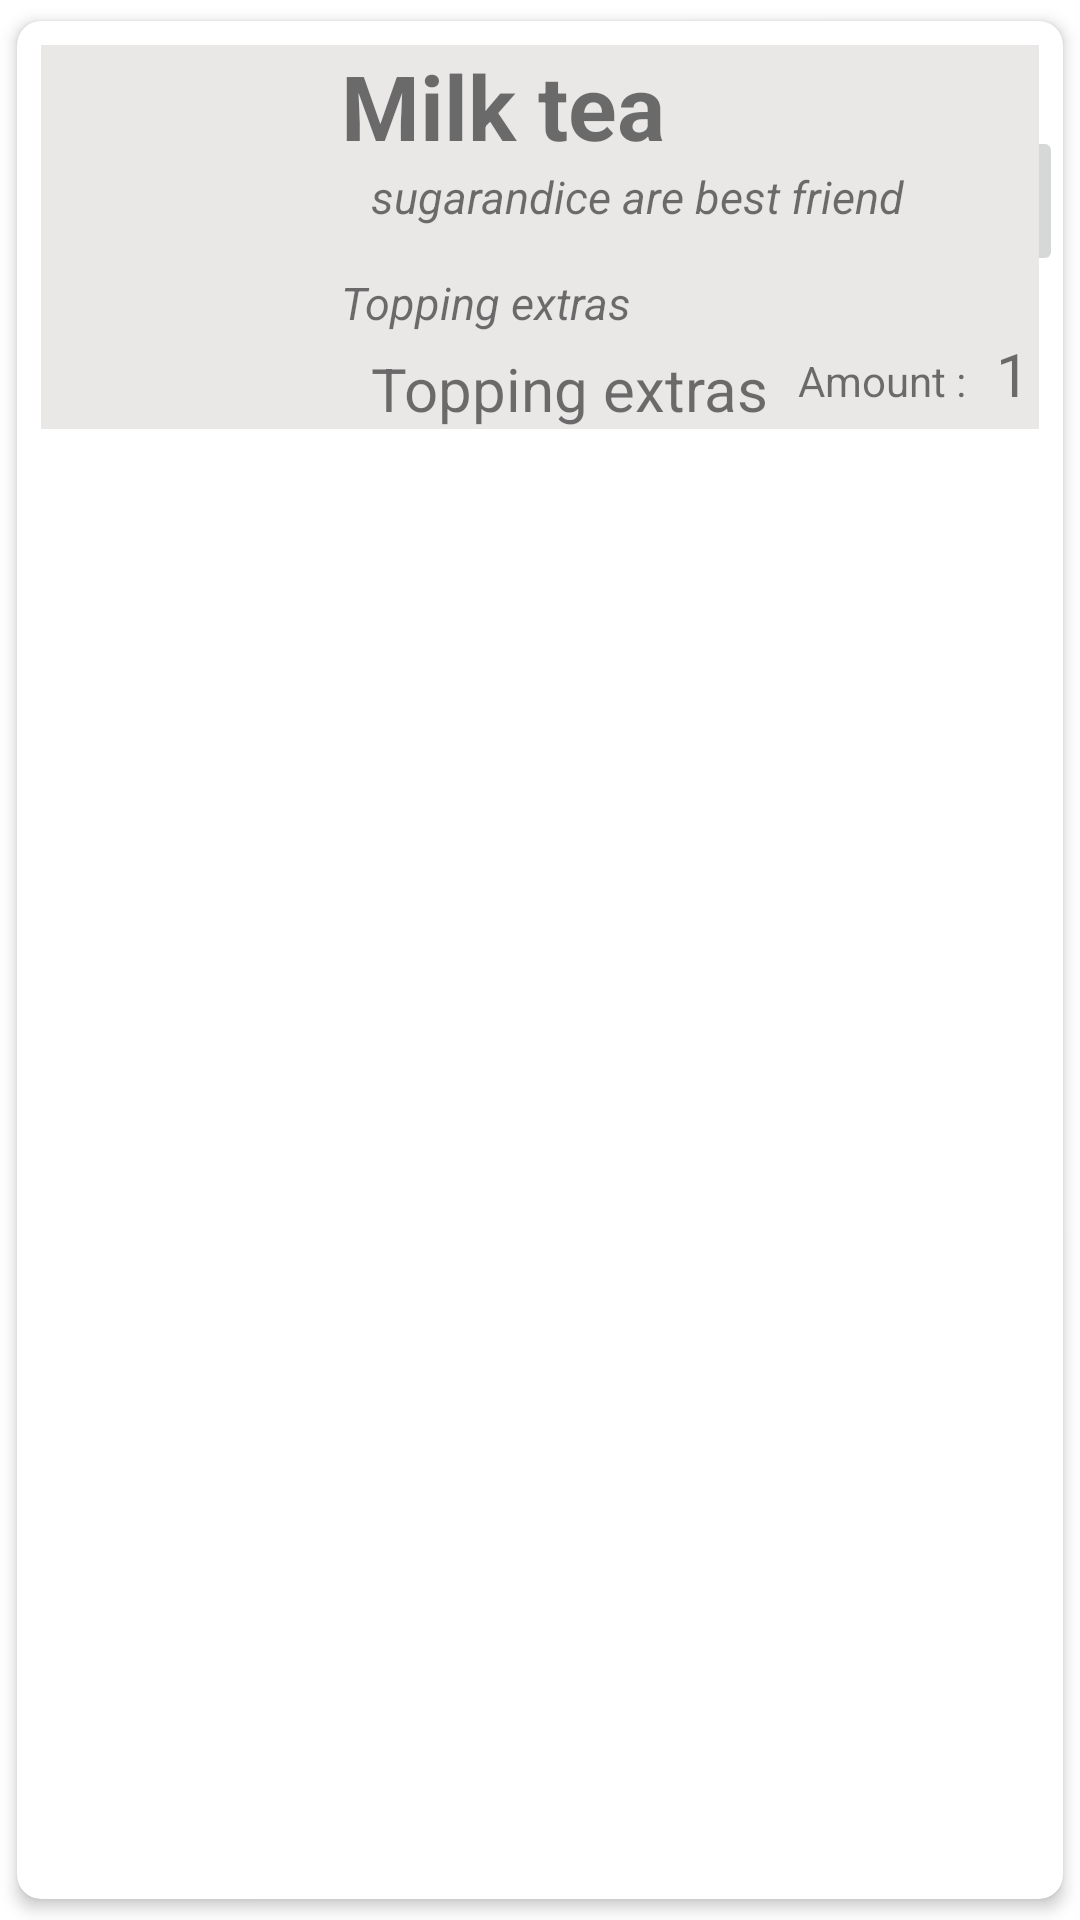

Produce the Android XML layout that renders to this screen, including the resource entries it uses.
<!-- AndroidManifest.xml: application theme Theme.AppShopDrink -->
<!-- res/layout/cartdonhang.xml -->
<?xml version="1.0" encoding="utf-8"?>
<androidx.cardview.widget.CardView xmlns:android="http://schemas.android.com/apk/res/android"
    android:layout_width="match_parent"
    android:layout_height="match_parent"
    app:cardCornerRadius="8dp"
    app:cardElevation="3dp"
    app:cardBackgroundColor="@android:color/white"
    app:cardUseCompatPadding="true"
    xmlns:app="http://schemas.android.com/apk/res-auto">
    <RelativeLayout
        android:id="@+id/view_background"
        android:layout_width="wrap_content"
        android:layout_height="wrap_content">
        <ImageButton
            android:id="@+id/delete"
            android:layout_centerVertical="true"
            android:layout_alignParentRight="true"
            android:layout_marginTop="70dp"
            android:layout_width="50dp"
            android:layout_height="50dp"
            android:src="@drawable/ic_baseline_delete_24"></ImageButton>
        <TextView
            android:textSize="20dp"
            android:textStyle="bold"
            android:layout_toLeftOf="@+id/delete"
            android:gravity="center"
            android:layout_marginTop="50dp"
            android:layout_width="wrap_content"
            android:layout_height="wrap_content"
            android:text="Delete cart"/>
    </RelativeLayout>
    <LinearLayout
        android:id="@+id/container_cart"
        android:layout_margin="8dp"
        android:background="#EAE7E7"
        android:orientation="horizontal"
        android:layout_width="match_parent"
        android:layout_height="wrap_content">
        <ImageView
            android:id="@+id/img_cart"
            android:layout_width="100dp"
            android:layout_height="100dp">
        </ImageView>
        <LinearLayout
            android:orientation="vertical"
            android:layout_width="match_parent"
            android:layout_height="wrap_content">
            <LinearLayout
                android:orientation="horizontal"
                android:layout_width="wrap_content"
                android:layout_height="wrap_content">
                <TextView
                    android:id="@+id/name_cart"
                    android:text="Milk tea"
                    android:textSize="30dp"
                    android:textStyle="bold"
                    android:layout_width="wrap_content"
                    android:layout_height="wrap_content"/>
            </LinearLayout>
            <TextView
                android:id="@+id/sugarice"
                android:layout_marginBottom="15dp"
                android:layout_width="wrap_content"
                android:layout_height="wrap_content"
                android:layout_marginLeft="10dp"
                android:text="sugarandice are best friend"
                android:textSize="15sp"
                android:textStyle="italic" />
            <TextView
                android:textStyle="italic"
                android:text="Topping extras"
                android:textSize="15sp"
                android:layout_width="match_parent"
                android:layout_height="wrap_content"
                android:id="@+id/topping_cart"></TextView>
            <LinearLayout
                android:orientation="horizontal"
                android:layout_width="wrap_content"
                android:layout_height="wrap_content">
                <TextView
                    android:layout_marginTop="5dp"
                    android:layout_marginLeft="10dp"
                    android:text="Topping extras"
                    android:textSize="20sp"
                    android:layout_width="wrap_content"
                    android:layout_height="wrap_content"
                    android:id="@+id/price_cart"></TextView>
                <TextView
                    android:layout_marginLeft="10dp"
                    android:layout_width="wrap_content"
                    android:layout_height="wrap_content"
                    android:text="Amount :"/>
                <TextView
                    android:textSize="20dp"
                    android:text="1"
                    android:id="@+id/amount_cart"
                    app:backGroundColor="#7E7A7A"
                    android:layout_marginLeft="10dp"
                    android:layout_width="wrap_content"
                    android:layout_height="wrap_content"></TextView>
            </LinearLayout>


        </LinearLayout>

    </LinearLayout>

</androidx.cardview.widget.CardView>
<!-- resources referenced by this layout -->
<resources>
  <style name="Theme.AppShopDrink" parent="Theme.MaterialComponents.DayNight.NoActionBar">
          
          <item name="colorPrimary">@color/purple_500</item>
          <item name="colorPrimaryVariant">@color/purple_700</item>
          <item name="colorOnPrimary">@color/white</item>
          
          <item name="colorSecondary">@color/teal_200</item>
          <item name="colorSecondaryVariant">@color/teal_700</item>
          <item name="colorOnSecondary">@color/black</item>
          
          <item name="android:statusBarColor" tools:targetApi="l">?attr/colorPrimaryVariant</item>
          
      </style>
  <!-- not gathered from this repository: default colours our renderer supplied (Android Studio template values) -->
  <color name="purple_500">#FF6200EE</color>
  <color name="purple_700">#FF3700B3</color>
  <color name="teal_200">#FF03DAC5</color>
  <color name="teal_700">#FF018786</color>
  <color name="black">#FF000000</color>
  <color name="white">#FFFFFFFF</color>
</resources>
